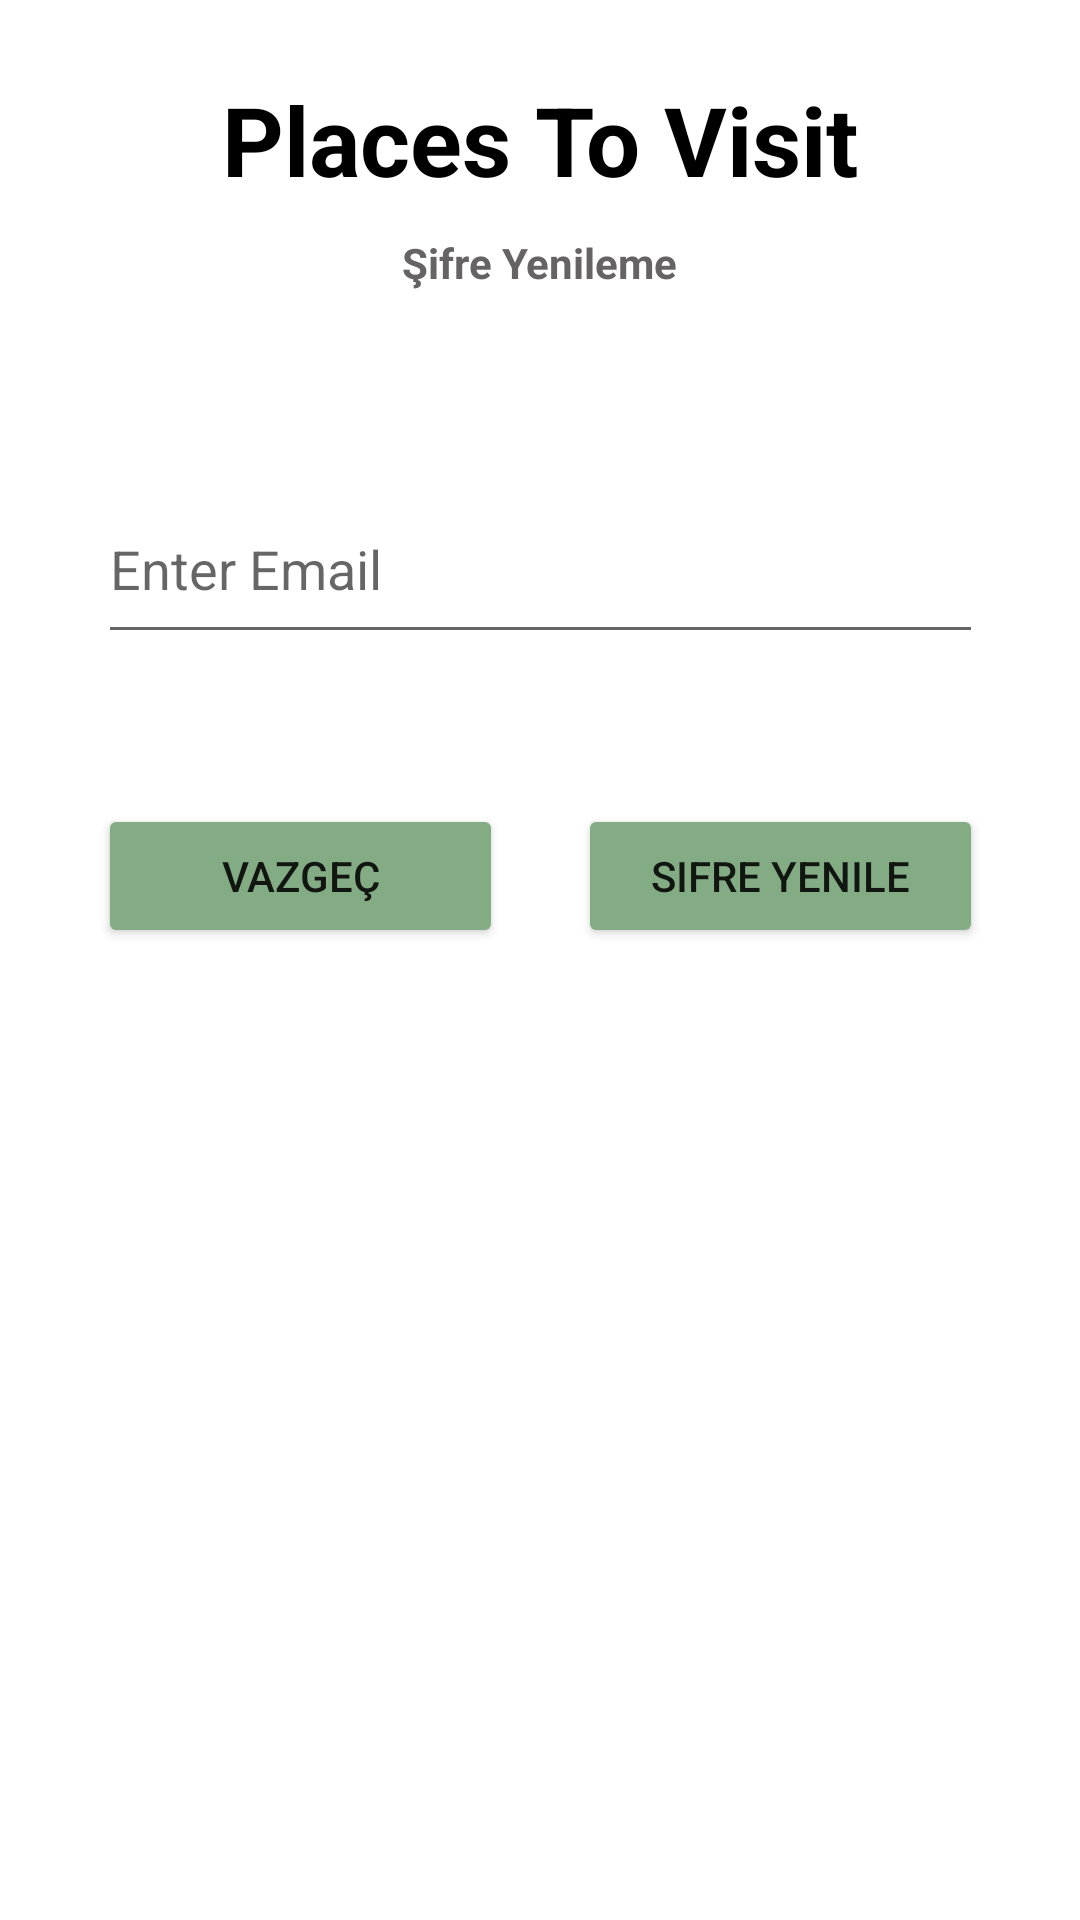

Layout XML and referenced resources for this Android screen:
<!-- AndroidManifest.xml: application theme Theme.Orhan_Ucar_Odev9 -->
<!-- res/layout/activity_reset.xml -->
<?xml version="1.0" encoding="utf-8"?>
<androidx.constraintlayout.widget.ConstraintLayout xmlns:android="http://schemas.android.com/apk/res/android"
    xmlns:app="http://schemas.android.com/apk/res-auto"
    xmlns:tools="http://schemas.android.com/tools"
    android:layout_width="match_parent"
    android:layout_height="match_parent"
    android:background="@drawable/resetbg"
    tools:context=".view.ResetActivity">

    <EditText
        android:id="@+id/remailText"
        android:layout_width="295dp"
        android:layout_height="60dp"
        android:layout_marginTop="90dp"
        android:ems="10"
        android:hint="Enter Email"
        android:inputType="textEmailAddress"
        app:layout_constraintEnd_toEndOf="parent"
        app:layout_constraintStart_toStartOf="parent"
        app:layout_constraintTop_toBottomOf="@+id/textView2" />

    <Button
        android:id="@+id/btnReset"
        android:layout_width="135dp"
        android:layout_height="wrap_content"
        android:layout_marginTop="50dp"
        android:backgroundTint="#FF83AC85"
        android:text="Sifre Yenile"
        app:layout_constraintEnd_toEndOf="@+id/remailText"
        app:layout_constraintTop_toBottomOf="@+id/remailText" />

    <Button
        android:id="@+id/btnVazgec"
        android:layout_width="135dp"
        android:layout_height="wrap_content"
        android:backgroundTint="#FF83AC85"
        android:text="Vazgeç"
        app:layout_constraintStart_toStartOf="@+id/remailText"
        app:layout_constraintTop_toTopOf="@+id/btnReset" />

    <TextView
        android:id="@+id/textView2"
        android:layout_width="wrap_content"
        android:layout_height="wrap_content"
        android:layout_marginTop="25dp"
        android:text="Places To Visit"
        android:textColor="@color/black"
        android:textSize="32sp"
        android:textStyle="bold"
        app:layout_constraintEnd_toEndOf="parent"
        app:layout_constraintStart_toStartOf="parent"
        app:layout_constraintTop_toTopOf="parent" />

    <TextView
        android:id="@+id/textView3"
        android:layout_width="wrap_content"
        android:layout_height="wrap_content"
        android:layout_marginTop="10dp"
        android:text="Şifre Yenileme"
        android:textStyle="bold"
        android:textColor="#656363"
        app:layout_constraintEnd_toEndOf="parent"
        app:layout_constraintStart_toStartOf="parent"
        app:layout_constraintTop_toBottomOf="@+id/textView2" />

</androidx.constraintlayout.widget.ConstraintLayout>
<!-- resources referenced by this layout -->
<resources>
  <color name="black">#FF000000</color>
  <style name="Theme.Orhan_Ucar_Odev9" parent="Theme.MaterialComponents.DayNight.NoActionBar">
          <item name="android:windowLightStatusBar">true</item>
          
          <item name="colorPrimary">@color/purple_500</item>
          <item name="colorPrimaryVariant">@color/purple_700</item>
          <item name="colorOnPrimary">@color/white</item>
          
          <item name="colorSecondary">@color/teal_200</item>
          <item name="colorSecondaryVariant">@color/teal_700</item>
          <item name="colorOnSecondary">@color/black</item>
          
          <item name="android:statusBarColor">@color/header</item>
          
      </style>
  <color name="purple_500">#FF6200EE</color>
  <color name="purple_700">#FF3700B3</color>
  <color name="white">#FFFFFFFF</color>
  <color name="teal_200">#FF03DAC5</color>
  <color name="teal_700">#FF018786</color>
  <color name="header">#FF83AC85</color>
</resources>
